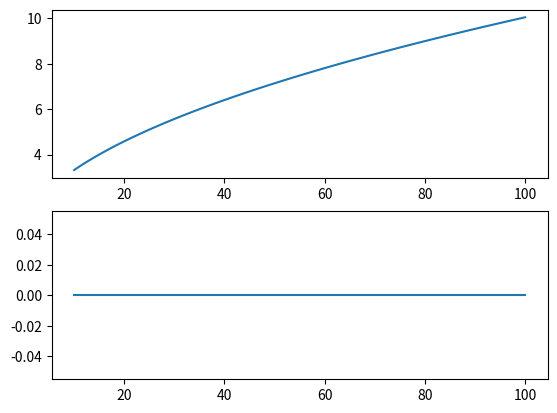

The script that saved this image:
import matplotlib.pyplot as plt
from matplotlib.figure import Figure

import numpy as np

def bode(exp,freq:np.ndarray) -> Figure:

    fig:Figure
    mag:plt.Axes
    pha:plt.Axes
    fig, [mag,pha] = plt.subplots(nrows=2,ncols=1)
    pha.sharex(mag)

    output = exp(freq)
    magnitude = np.sqrt(np.real(output) +np.imag(output))
    phase = np.arctan(np.imag(output)/np.real(output))
    
    mag.plot(freq,magnitude)
    pha.plot(freq,phase)

    return fig

    


    



class TooManyDependantsError(Exception):
    def __init__(self, *args: object) -> None:
        super().__init__(*args)

def main():
    f = lambda a: a+1
    freq = np.logspace(1,2,100,base=10)
    bode(f,freq)

if __name__ == "__main__":
    main()